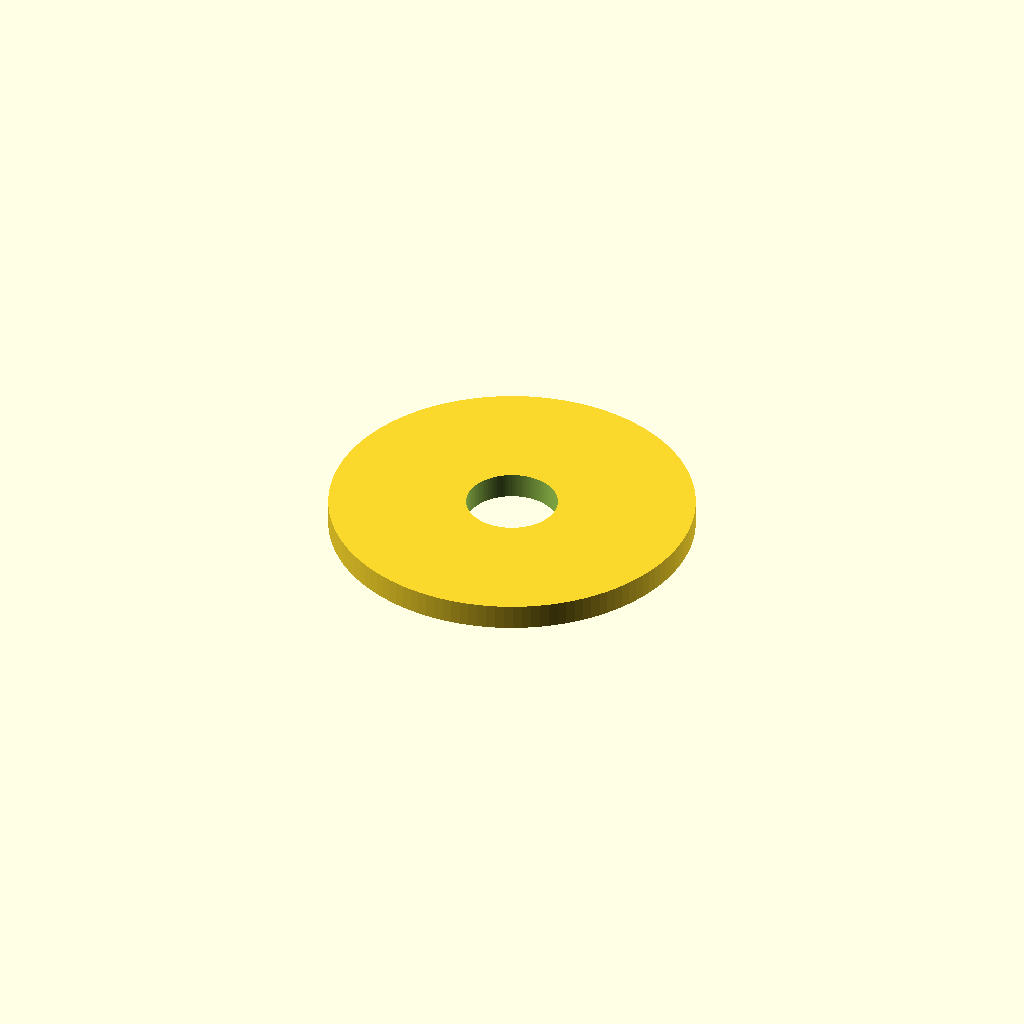
Cell 1 — every parameter at its default value.
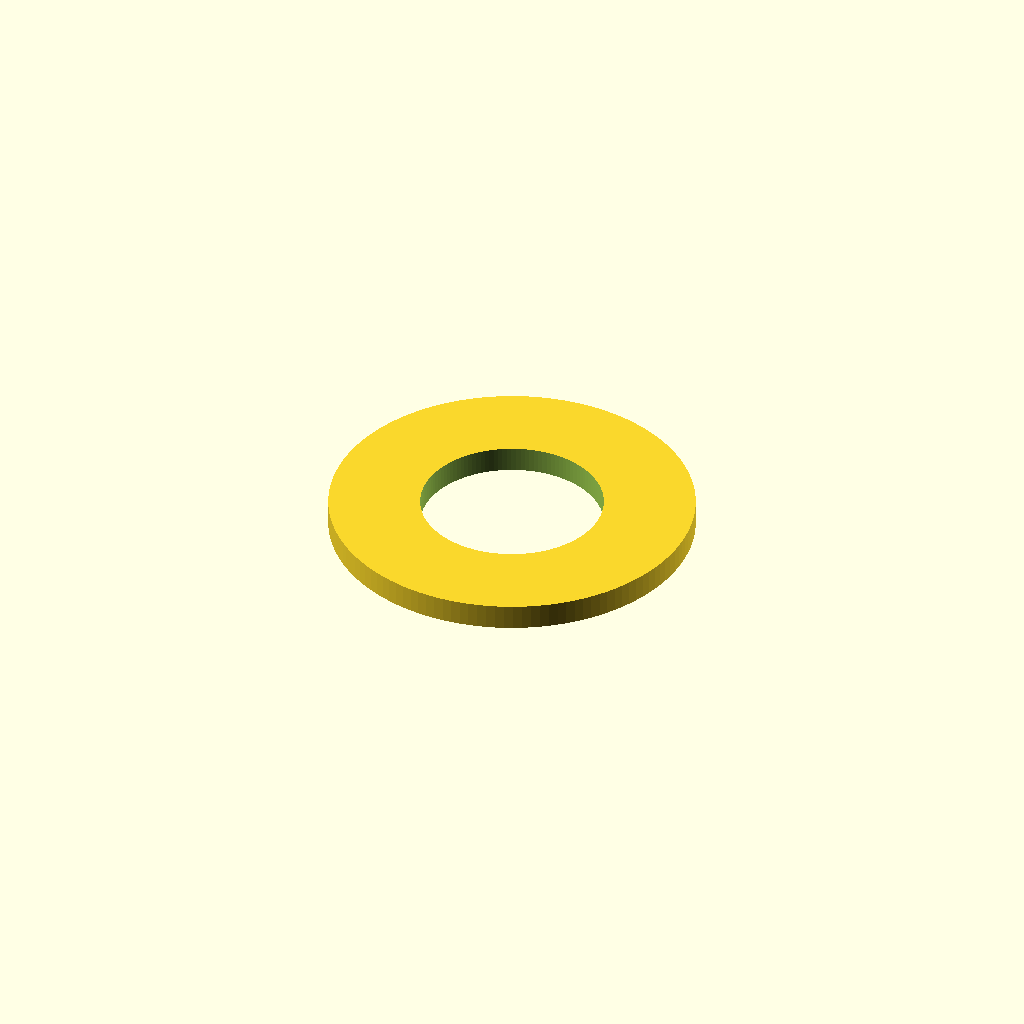
Cell 2 — inner_diameter_mm set to 10, the other parameters unchanged.
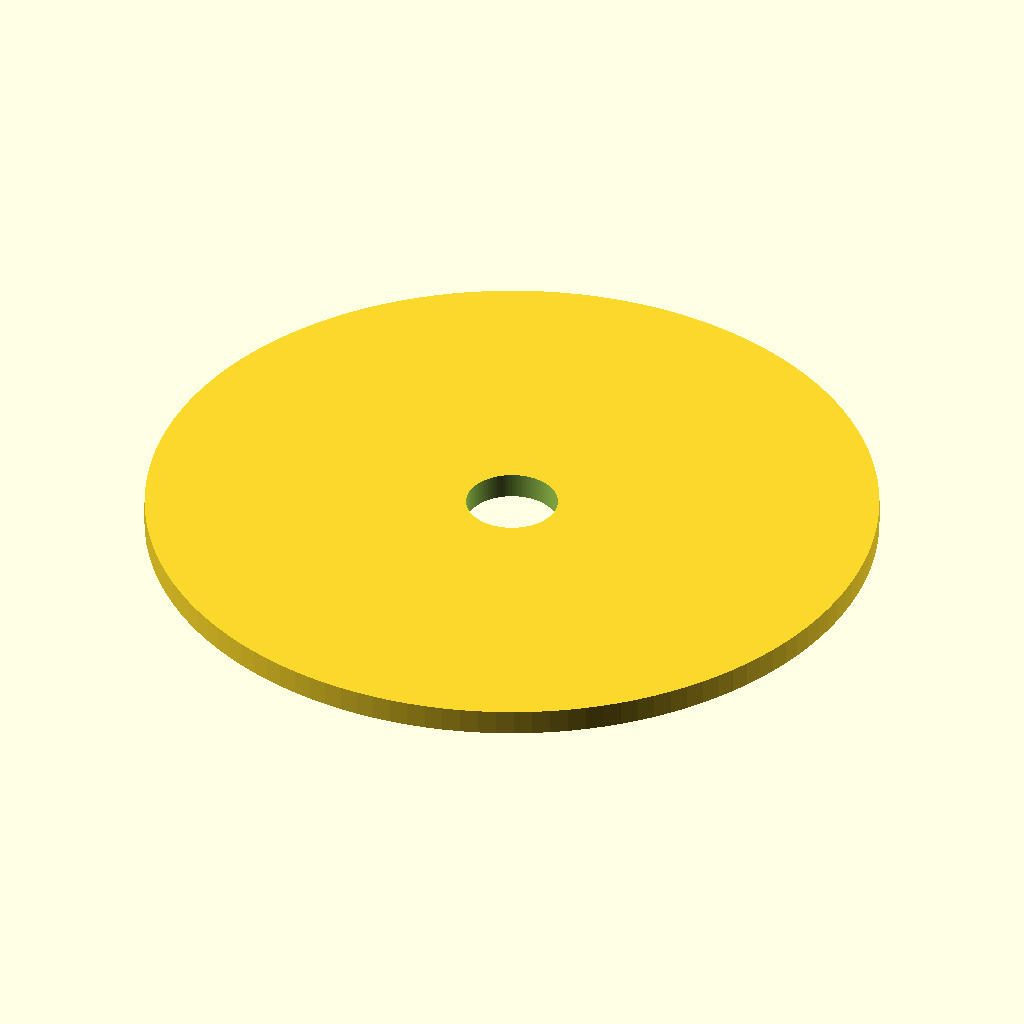
Cell 3 — outer_diameter_mm set to 40, the other parameters unchanged.
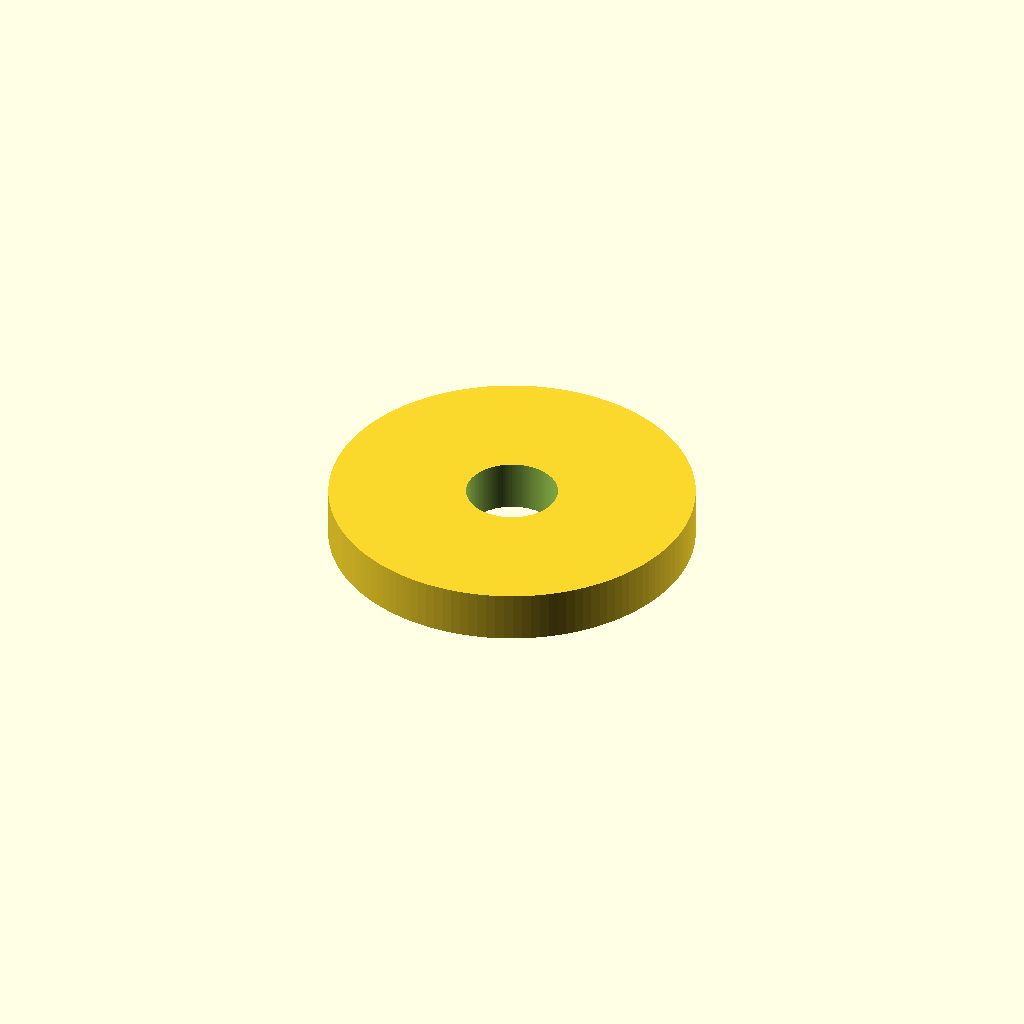
Cell 4 — thickness_mm set to 2.8, the other parameters unchanged.
All cells are drawn from one camera (rotation 55°, 0°, 25°, orthographic, colour scheme Cornfield), so only the parameter changes between them.
The OpenSCAD source (results/nopscadlib/craft/scad/washer__M5_penny_washer.scad):
// Penny washer parameters (mm)
inner_diameter_mm = 5.0;
outer_diameter_mm = 20.0;
thickness_mm      = 1.4;

// Small epsilon for robust boolean ops
eps_mm = 0.05;

$fn = 128;

// Single-part penny washer
difference() {
    cylinder(d = outer_diameter_mm, h = thickness_mm, center = true);
    cylinder(d = inner_diameter_mm, h = thickness_mm + 2*eps_mm, center = true);
}
Parameter table extracted from the source (name, type, default, range or options):
inner_diameter_mm: number, default 5
outer_diameter_mm: number, default 20
thickness_mm: number, default 1.4
eps_mm: number, default 0.05
